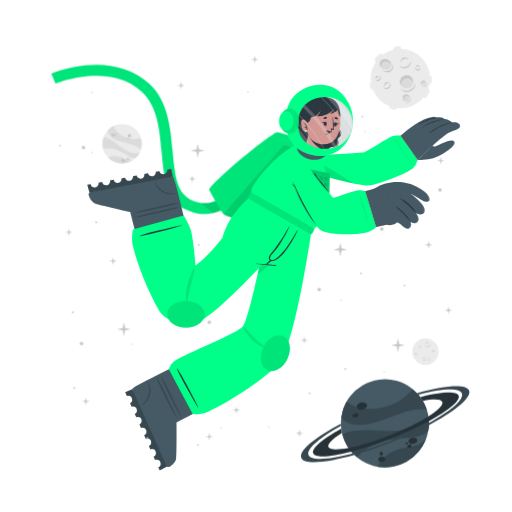
t = 0.00 s
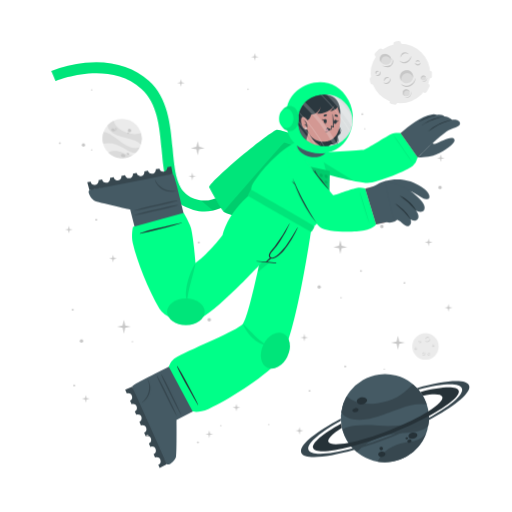
t = 0.75 s
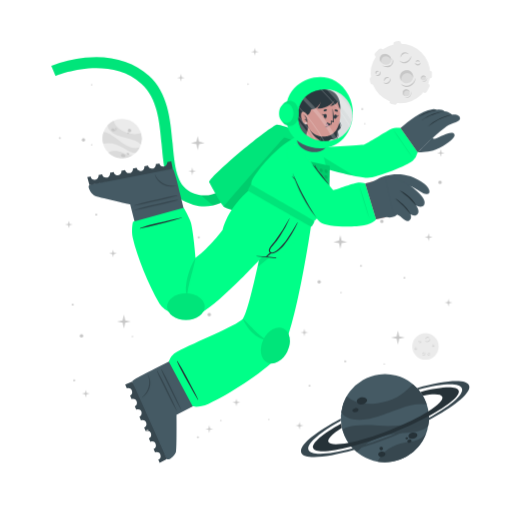
t = 2.25 s
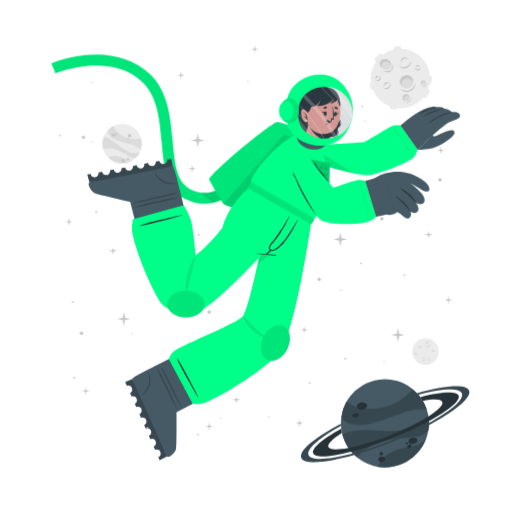
t = 3.00 s
t = 3.75 s: frame unchanged from t = 2.25 s, image omitted
t = 5.25 s: frame unchanged from t = 0.75 s, image omitted

The animated SVG that drew these frames (rendered in a browser with its animation timeline set to each time). Animation: 1 CSS @keyframes rule; one cycle of 6.00 s, repeats indefinitely.

<svg class="animated" id="freepik_stories-astronaut" xmlns="http://www.w3.org/2000/svg" viewBox="0 0 500 500" version="1.1" xmlns:xlink="http://www.w3.org/1999/xlink" xmlns:svgjs="http://svgjs.com/svgjs"><style>svg#freepik_stories-astronaut:not(.animated) .animable {opacity: 0;}svg#freepik_stories-astronaut.animated #freepik--background-complete--inject-135 {animation: 3s Infinite  linear floating;animation-delay: 0s;}svg#freepik_stories-astronaut.animated #freepik--Moon--inject-135 {animation: 3s Infinite  linear floating;animation-delay: 0s;}svg#freepik_stories-astronaut.animated #freepik--Planet--inject-135 {animation: 3s Infinite  linear floating;animation-delay: 0s;}svg#freepik_stories-astronaut.animated #freepik--Character--inject-135 {animation: 6s Infinite  linear floating;animation-delay: 0s;}svg#freepik_stories-astronaut.animated #freepik--Stars--inject-135 {animation: 6s Infinite  linear floating;animation-delay: 0s;}            @keyframes floating {                0% {                    opacity: 1;                    transform: translateY(0px);                }                50% {                    transform: translateY(-10px);                }                100% {                    opacity: 1;                    transform: translateY(0px);                }            }        </style><g id="freepik--background-complete--inject-135" class="animable" style="transform-origin: 261.359px 235.839px;"><g id="ellq6cp2ln9bc"><circle cx="119.24" cy="140.32" r="19.23" style="fill: rgb(235, 235, 235); transform-origin: 119.24px 140.32px; transform: rotate(-21.46deg);" class="animable"></circle></g><path d="M137.64,145.92a22.4,22.4,0,0,0-6-3.75c-3.81-1.68-14.18-3.51-19-5.94-6.75-3.4-7.59-7.07-7.55-9a19.38,19.38,0,0,1,5.93-4.35c.48,2,2.29,8,13.5,12,5.79,2,11.33.68,13.21.22A19.13,19.13,0,0,1,137.64,145.92Z" style="fill: rgb(219, 219, 219); transform-origin: 121.778px 134.4px;" id="el3ekfc65n1cb" class="animable"></path><path d="M129.79,156.41A19.27,19.27,0,0,1,105.68,154a15.8,15.8,0,0,1,3.45-1.36c5.17-1.26,10.86,1.21,12.94,2.38A11.36,11.36,0,0,0,129.79,156.41Z" style="fill: rgb(219, 219, 219); transform-origin: 117.735px 155.928px;" id="el7nqsejx4eln" class="animable"></path><path d="M136.5,148.8l-.24.47-.22.42c-.18.32-.36.62-.55.92s-.35.54-.53.8l-.21.29-.24.32-.24.32-.31.36-.3.36-.27.3c-.2.22-.41.43-.62.64h0c-1.2.37-2.8.21-5.15-.72-3.49-1.37-7.26-4.67-14-7.09a24,24,0,0,0-12.93-.83h0a19.17,19.17,0,0,1,.5-11.63c1.23,0,5.18.52,13.61,7.48a49.9,49.9,0,0,0,8.49,5.81c7.2,3.77,11.36,2.65,13.1,1.78h.13Z" style="fill: rgb(219, 219, 219); transform-origin: 118.269px 143.957px;" id="el0gj0702rbcyh" class="animable"></path><path d="M118.22,156c.34-.78,1.54-1,2.68-.52s1.79,1.54,1.44,2.32-1.54,1-2.68.52S117.88,156.83,118.22,156Z" style="fill: rgb(199, 199, 199); transform-origin: 120.282px 156.9px;" id="elk7jqmgdoq2" class="animable"></path><path d="M123.66,154.67c.2-.44.91-.55,1.59-.26s1.08.9.89,1.34-.9.56-1.59.26S123.47,155.11,123.66,154.67Z" style="fill: rgb(199, 199, 199); transform-origin: 124.9px 155.212px;" id="el20u4kid5g2n" class="animable"></path><path d="M108.75,131.05c.29-.67,1.33-.86,2.33-.42s1.57,1.33,1.28,2-1.34.86-2.34.42S108.45,131.72,108.75,131.05Z" style="fill: rgb(199, 199, 199); transform-origin: 110.553px 131.84px;" id="elvvonvqgscjg" class="animable"></path><path d="M112.29,130.39a.84.84,0,0,1,1.13-.28.85.85,0,0,1,.57,1,1,1,0,0,1-1.7-.74Z" style="fill: rgb(199, 199, 199); transform-origin: 113.151px 130.697px;" id="el9ddda4xn2t" class="animable"></path><path d="M112.86,132.17a.53.53,0,0,1,.71-.15c.3.13.47.41.37.62s-.41.28-.71.15S112.77,132.39,112.86,132.17Z" style="fill: rgb(199, 199, 199); transform-origin: 113.402px 132.399px;" id="elx2x49da3wfo" class="animable"></path><path d="M124.86,132.22a1.64,1.64,0,1,1,1,1.71A1.42,1.42,0,0,1,124.86,132.22Z" style="fill: rgb(199, 199, 199); transform-origin: 126.473px 132.415px;" id="eld9zsowcvuai" class="animable"></path><path d="M124.4,134.84a.76.76,0,1,1,.42.92A.73.73,0,0,1,124.4,134.84Z" style="fill: rgb(199, 199, 199); transform-origin: 125.123px 135.064px;" id="elqg4z3z6akb" class="animable"></path><circle cx="415.48" cy="343.36" r="12.93" style="fill: rgb(235, 235, 235); transform-origin: 415.48px 343.36px;" id="elnhj6guiont" class="animable"></circle><path d="M420.19,335.69a2.92,2.92,0,0,1-.48,1.75,3.45,3.45,0,0,1-1.41,1.24,2.56,2.56,0,0,1-1.9.17,2.7,2.7,0,0,1-1.44-1.12,3.71,3.71,0,0,0,1.55.69,2.33,2.33,0,0,0,.79,0,2.68,2.68,0,0,0,.76-.24l.36-.2c.11-.08.23-.15.33-.23a3.24,3.24,0,0,0,.6-.57A4.54,4.54,0,0,0,420.19,335.69Z" style="fill: rgb(199, 199, 199); transform-origin: 417.577px 337.324px;" id="el5d9q5mmjn26" class="animable"></path><path d="M415.54,336.43a1.84,1.84,0,0,1,.27-1.24,2.23,2.23,0,0,1,1-.88,1.76,1.76,0,0,1,1.35-.1,1.7,1.7,0,0,1,1,.83,2.8,2.8,0,0,0-1.08-.4,1.69,1.69,0,0,0-1,.18A3.06,3.06,0,0,0,415.54,336.43Z" style="fill: rgb(199, 199, 199); transform-origin: 417.341px 335.275px;" id="elbj4hd1pqslw" class="animable"></path><path d="M415.48,349.44a1.79,1.79,0,0,1,0,1.23,2.13,2.13,0,0,1-.75,1.05,1.71,1.71,0,0,1-2.35-.25,3.35,3.35,0,0,0,1.1.15,1.62,1.62,0,0,0,.91-.35,2.67,2.67,0,0,0,.69-.77A3.41,3.41,0,0,0,415.48,349.44Z" style="fill: rgb(199, 199, 199); transform-origin: 413.984px 350.758px;" id="elupozykzvr3e" class="animable"></path><path d="M412.8,350.91a1.14,1.14,0,0,1-.09-.87,1.49,1.49,0,0,1,.52-.76,1.2,1.2,0,0,1,.93-.23,1.1,1.1,0,0,1,.73.48,2.46,2.46,0,0,0-.75,0,1.18,1.18,0,0,0-.56.24A2.18,2.18,0,0,0,412.8,350.91Z" style="fill: rgb(199, 199, 199); transform-origin: 413.776px 349.972px;" id="el44c95fzchx2" class="animable"></path><path d="M410.82,337.8a1.15,1.15,0,0,1,.37.83,1.3,1.3,0,0,1-.37.92,1.15,1.15,0,0,1-.95.32,1.35,1.35,0,0,1-.81-.39,3.94,3.94,0,0,0,.8-.05,1.06,1.06,0,0,0,.56-.28,1.37,1.37,0,0,0,.33-.56A2.45,2.45,0,0,0,410.82,337.8Z" style="fill: rgb(199, 199, 199); transform-origin: 410.125px 338.84px;" id="elrs12z2vn3pp" class="animable"></path><path d="M409.22,339.06a.74.74,0,0,1-.33-.57.91.91,0,0,1,.26-.68.82.82,0,0,1,.71-.23.81.81,0,0,1,.55.34,4.08,4.08,0,0,0-.54.1.76.76,0,0,0-.32.19,1.13,1.13,0,0,0-.22.32A2.13,2.13,0,0,0,409.22,339.06Z" style="fill: rgb(199, 199, 199); transform-origin: 409.65px 338.315px;" id="el7oumo0ee5go" class="animable"></path><path d="M419.81,351.44a1.14,1.14,0,0,1-.72.56,1.26,1.26,0,0,1-1-.14,1.14,1.14,0,0,1-.54-.83,1.36,1.36,0,0,1,.18-.89,3.66,3.66,0,0,0,.25.77,1,1,0,0,0,.4.47,1.32,1.32,0,0,0,.63.18A2.6,2.6,0,0,0,419.81,351.44Z" style="fill: rgb(199, 199, 199); transform-origin: 418.673px 351.093px;" id="eln3a2z1xi4jr" class="animable"></path><path d="M418.2,350.19a.75.75,0,0,1,.47-.45.87.87,0,0,1,.72.08.82.82,0,0,1,.4.63.9.9,0,0,1-.19.62,4.78,4.78,0,0,0-.24-.5.63.63,0,0,0-.25-.26.91.91,0,0,0-.37-.13A1.65,1.65,0,0,0,418.2,350.19Z" style="fill: rgb(199, 199, 199); transform-origin: 418.996px 350.383px;" id="el2kwgwbs2jye" class="animable"></path><path d="M424.24,342.34a1.16,1.16,0,0,1-.28.86,1.27,1.27,0,0,1-.88.44,1.13,1.13,0,0,1-.92-.39,1.29,1.29,0,0,1-.35-.83,3.82,3.82,0,0,0,.63.5,1.09,1.09,0,0,0,.6.16,1.31,1.31,0,0,0,.62-.21A2.35,2.35,0,0,0,424.24,342.34Z" style="fill: rgb(199, 199, 199); transform-origin: 423.027px 342.991px;" id="el16fze1i2717" class="animable"></path><path d="M422.2,342.21a.75.75,0,0,1,.14-.64.93.93,0,0,1,.65-.34.8.8,0,0,1,.68.3.88.88,0,0,1,.19.62,3.83,3.83,0,0,0-.48-.28.74.74,0,0,0-.36-.08,1.13,1.13,0,0,0-.38.1A2.38,2.38,0,0,0,422.2,342.21Z" style="fill: rgb(199, 199, 199); transform-origin: 423.021px 341.719px;" id="elazxh09pa29u" class="animable"></path><path d="M407.1,345.26a1.13,1.13,0,0,1-.27.87,1.27,1.27,0,0,1-.88.44,1.16,1.16,0,0,1-.93-.39,1.4,1.4,0,0,1-.35-.83,4.33,4.33,0,0,0,.64.5,1.07,1.07,0,0,0,.6.16,1.35,1.35,0,0,0,.62-.21A2,2,0,0,0,407.1,345.26Z" style="fill: rgb(199, 199, 199); transform-origin: 405.889px 345.916px;" id="elsvuea19s60d" class="animable"></path><path d="M405.07,345.14a.75.75,0,0,1,.14-.64.89.89,0,0,1,.64-.34.79.79,0,0,1,.68.3.85.85,0,0,1,.2.62,3.83,3.83,0,0,0-.48-.28.66.66,0,0,0-.36-.08,1.13,1.13,0,0,0-.38.1A2.38,2.38,0,0,0,405.07,345.14Z" style="fill: rgb(199, 199, 199); transform-origin: 405.891px 344.649px;" id="elwdi2iydom2q" class="animable"></path></g><g id="freepik--Moon--inject-135" class="animable" style="transform-origin: 391.45px 76.1246px;"><path d="M370.11,60.15l3.44-3.43a2.52,2.52,0,0,0,0-3.56h0a2.5,2.5,0,0,0-3.56,0l-3.44,3.43a2.52,2.52,0,0,0,0,3.56h0A2.52,2.52,0,0,0,370.11,60.15Z" style="fill: rgb(235, 235, 235); transform-origin: 370.05px 56.6508px;" id="el1ijhcmeder2" class="animable"></path><path d="M417,94.19l2.18-4.34a2.5,2.5,0,0,0-1.12-3.38h0a2.51,2.51,0,0,0-3.38,1.12l-2.18,4.34a2.53,2.53,0,0,0,1.12,3.38h0A2.52,2.52,0,0,0,417,94.19Z" style="fill: rgb(235, 235, 235); transform-origin: 415.845px 90.8883px;" id="elw08696ilkwh" class="animable"></path><path d="M387,50.45l2.58-.36a2.52,2.52,0,0,0,2.14-2.85h0a2.52,2.52,0,0,0-2.85-2.14l-2.58.37a2.52,2.52,0,0,0-2.14,2.85h0A2.51,2.51,0,0,0,387,50.45Z" style="fill: rgb(235, 235, 235); transform-origin: 387.935px 47.7758px;" id="elw0jviylpxt" class="animable"></path><path d="M366.46,84.53l-.37-2.59a2.52,2.52,0,0,0-2.85-2.13h0a2.52,2.52,0,0,0-2.14,2.85l.37,2.58a2.53,2.53,0,0,0,2.85,2.14h0A2.52,2.52,0,0,0,366.46,84.53Z" style="fill: rgb(235, 235, 235); transform-origin: 363.78px 83.5943px;" id="el210kqo2kk7li" class="animable"></path><g id="elkwxuot746a"><rect x="415.49" y="75.26" width="7.64" height="5.03" rx="2.16" style="fill: rgb(235, 235, 235); transform-origin: 419.31px 77.775px; transform: rotate(90deg);" class="animable"></rect></g><path d="M382.28,106.41l2.52.68a2.52,2.52,0,0,0,3.08-1.78h0a2.52,2.52,0,0,0-1.78-3.09l-2.52-.67a2.51,2.51,0,0,0-3.08,1.78h0A2.51,2.51,0,0,0,382.28,106.41Z" style="fill: rgb(235, 235, 235); transform-origin: 384.19px 104.319px;" id="ellaqad152jp" class="animable"></path><circle cx="391" cy="76.69" r="29.05" style="fill: rgb(235, 235, 235); transform-origin: 391px 76.69px;" id="eld32u29xtdm" class="animable"></circle><path d="M401.57,59.46a6.51,6.51,0,0,1-1.08,3.94,7.8,7.8,0,0,1-3.15,2.79,5.76,5.76,0,0,1-4.27.36,6,6,0,0,1-3.25-2.49,8.71,8.71,0,0,0,3.49,1.53,5.07,5.07,0,0,0,1.78,0,5.38,5.38,0,0,0,1.69-.54,9.1,9.1,0,0,0,.81-.44c.26-.17.52-.33.76-.52a8.54,8.54,0,0,0,1.35-1.27A9.92,9.92,0,0,0,401.57,59.46Z" style="fill: rgb(199, 199, 199); transform-origin: 395.699px 63.1311px;" id="eloq0mn5nqws" class="animable"></path><path d="M391.13,61.13a4.13,4.13,0,0,1,.6-2.78,5.18,5.18,0,0,1,2.19-2,3.9,3.9,0,0,1,3-.22A3.84,3.84,0,0,1,399.12,58a6.52,6.52,0,0,0-2.41-.89,3.94,3.94,0,0,0-2.24.4A6.81,6.81,0,0,0,391.13,61.13Z" style="fill: rgb(199, 199, 199); transform-origin: 395.105px 58.5293px;" id="elmcehpahsokc" class="animable"></path><path d="M381.29,81.08a3.94,3.94,0,0,1,.07,2.77,4.82,4.82,0,0,1-1.68,2.35,3.78,3.78,0,0,1-2.86.77,3.84,3.84,0,0,1-2.43-1.34,7,7,0,0,0,2.48.35,3.69,3.69,0,0,0,2-.79,6,6,0,0,0,1.55-1.73A7.44,7.44,0,0,0,381.29,81.08Z" style="fill: rgb(199, 199, 199); transform-origin: 377.984px 84.0434px;" id="el5avz8qvpu4r" class="animable"></path><path d="M375.27,84.38a2.57,2.57,0,0,1-.19-1.95,3.19,3.19,0,0,1,1.16-1.7,2.65,2.65,0,0,1,2.08-.52A2.44,2.44,0,0,1,380,81.28a5.58,5.58,0,0,0-1.7-.08,2.69,2.69,0,0,0-1.26.54A4.94,4.94,0,0,0,375.27,84.38Z" style="fill: rgb(199, 199, 199); transform-origin: 377.485px 82.2756px;" id="elijfyny1f5hb" class="animable"></path><path d="M370.87,74.62a2.57,2.57,0,0,1,.83,1.86,2.85,2.85,0,0,1-.82,2,2.52,2.52,0,0,1-2.13.73,3.06,3.06,0,0,1-1.83-.87,10,10,0,0,0,1.81-.12,2.33,2.33,0,0,0,1.25-.63,2.88,2.88,0,0,0,.73-1.26A5.13,5.13,0,0,0,370.87,74.62Z" style="fill: rgb(199, 199, 199); transform-origin: 369.31px 76.9261px;" id="elkm2b4yco16r" class="animable"></path><path d="M367.27,77.44a1.68,1.68,0,0,1-.72-1.29,2,2,0,0,1,.58-1.52,1.77,1.77,0,0,1,1.58-.51,1.88,1.88,0,0,1,1.25.75,10.76,10.76,0,0,0-1.23.24,1.6,1.6,0,0,0-.7.41,2.28,2.28,0,0,0-.49.73A4.57,4.57,0,0,0,367.27,77.44Z" style="fill: rgb(199, 199, 199); transform-origin: 368.253px 75.7663px;" id="elwpxnm6iaor" class="animable"></path><path d="M410.67,66a2.6,2.6,0,0,1-.62,1.94,2.84,2.84,0,0,1-2,1,2.57,2.57,0,0,1-2.07-.87,3,3,0,0,1-.78-1.87,9,9,0,0,0,1.43,1.11,2.23,2.23,0,0,0,1.34.36,3,3,0,0,0,1.39-.45A5.56,5.56,0,0,0,410.67,66Z" style="fill: rgb(199, 199, 199); transform-origin: 407.941px 67.4719px;" id="eljyqqeeeyvqb" class="animable"></path><path d="M406.11,65.73a1.66,1.66,0,0,1,.31-1.44,2,2,0,0,1,1.44-.76,1.82,1.82,0,0,1,1.53.68,1.88,1.88,0,0,1,.43,1.39,9.72,9.72,0,0,0-1.08-.63,1.49,1.49,0,0,0-.8-.17,2.38,2.38,0,0,0-.85.22A4.64,4.64,0,0,0,406.11,65.73Z" style="fill: rgb(199, 199, 199); transform-origin: 407.944px 64.6284px;" id="el9zsljqtpc6t" class="animable"></path><g id="el9fp1umqdush"><ellipse cx="397.01" cy="79.87" rx="6.44" ry="6.4" style="fill: rgb(219, 219, 219); transform-origin: 397.01px 79.87px; transform: rotate(-65.97deg);" class="animable"></ellipse></g><path d="M400,76.84a5.81,5.81,0,0,1,3.31,4.1,6.41,6.41,0,1,0-11.2,3.11,5.78,5.78,0,0,1,.2-4.24A5.84,5.84,0,0,1,400,76.84Z" style="fill: rgb(199, 199, 199); transform-origin: 396.987px 78.7649px;" id="el8k2eydfne2s" class="animable"></path><path d="M405.88,81a8.26,8.26,0,0,1-1.41,4.8,9.87,9.87,0,0,1-3.87,3.38,7.16,7.16,0,0,1-5.18.47,7.62,7.62,0,0,1-4-3,10.25,10.25,0,0,0,4.28,2,10.54,10.54,0,0,0,1.13.11,5.87,5.87,0,0,0,1.11-.09A7.1,7.1,0,0,0,400,88c.34-.17.69-.36,1-.55s.65-.42.94-.67a10.52,10.52,0,0,0,1.67-1.6A11.59,11.59,0,0,0,405.88,81Z" style="fill: rgb(199, 199, 199); transform-origin: 398.651px 85.4656px;" id="el8co5cp2iyln" class="animable"></path><path d="M412.91,83.39a2.4,2.4,0,1,0-1.78-2.87A2.39,2.39,0,0,0,412.91,83.39Z" style="fill: rgb(219, 219, 219); transform-origin: 413.468px 81.0561px;" id="eliwrtemdtzhc" class="animable"></path><path d="M414.34,79.73A2.18,2.18,0,0,1,415.85,81,2.43,2.43,0,0,0,414,78.71a2.4,2.4,0,0,0-2.87,1.81,2.37,2.37,0,0,0,.84,2.41,2.12,2.12,0,0,1-.23-1.57A2.17,2.17,0,0,1,414.34,79.73Z" style="fill: rgb(199, 199, 199); transform-origin: 413.458px 80.7904px;" id="elfws0t0kqr1l" class="animable"></path><path d="M416.78,80.82a2.9,2.9,0,0,1-.12,1.88,3.54,3.54,0,0,1-1.18,1.55,2.64,2.64,0,0,1-1.91.54,2.74,2.74,0,0,1-1.69-.86,4.09,4.09,0,0,0,1.71.37,2.65,2.65,0,0,0,1.51-.55A4.36,4.36,0,0,0,416.78,80.82Z" style="fill: rgb(199, 199, 199); transform-origin: 414.381px 82.813px;" id="el6r4ixtmdddd" class="animable"></path><path d="M396.44,98.94a3.41,3.41,0,1,0-3.21-3.59A3.41,3.41,0,0,0,396.44,98.94Z" style="fill: rgb(219, 219, 219); transform-origin: 396.635px 95.5356px;" id="elsu3mqbf58q" class="animable"></path><path d="M397.54,93.46a3.07,3.07,0,0,1,2.41,1.4A3.4,3.4,0,1,0,395,98.53a3.1,3.1,0,0,1,2.54-5.07Z" style="fill: rgb(199, 199, 199); transform-origin: 396.584px 95.335px;" id="el3iijpkudbh5" class="animable"></path><path d="M401.22,94.38a4.48,4.48,0,0,1,.19,2.64,5.13,5.13,0,0,1-1.27,2.4,3.72,3.72,0,0,1-2.46,1.21,4.06,4.06,0,0,1-2.56-.69,5.23,5.23,0,0,0,2.5.2A3.76,3.76,0,0,0,399.68,99a5.84,5.84,0,0,0,1.26-2.1A6.18,6.18,0,0,0,401.22,94.38Z" style="fill: rgb(199, 199, 199); transform-origin: 398.323px 97.5099px;" id="elrlvhsecazz" class="animable"></path><path d="M381.24,66c-1.53,2.35-4.93,2.85-7.58,1.11s-3.57-5.05-2-7.4,4.93-2.84,7.59-1.11S382.78,63.69,381.24,66Z" style="fill: rgb(219, 219, 219); transform-origin: 376.446px 62.8572px;" id="eli7cqf7is9i" class="animable"></path><path d="M372.8,62a4.43,4.43,0,0,0-.25,4.28,5.25,5.25,0,0,1-.92-6.49c1.53-2.35,4.93-2.85,7.59-1.11A5.83,5.83,0,0,1,382,63.9a5.53,5.53,0,0,0-2.29-3C377.28,59.37,374.19,59.82,372.8,62Z" style="fill: rgb(199, 199, 199); transform-origin: 376.453px 61.9611px;" id="el219ech9fzon" class="animable"></path><path d="M383.12,62.16a5.49,5.49,0,0,1,.75,4.14,5.12,5.12,0,0,1-.95,2,6.39,6.39,0,0,1-1.66,1.53,6.23,6.23,0,0,1-2.15.73,7.29,7.29,0,0,1-2.19-.06,9.09,9.09,0,0,1-3.84-1.67,17.88,17.88,0,0,0,3.95.68,6.51,6.51,0,0,0,3.58-.77A5.47,5.47,0,0,0,382,67.59a5,5,0,0,0,.94-1.57A7.25,7.25,0,0,0,383.12,62.16Z" style="fill: rgb(199, 199, 199); transform-origin: 378.538px 66.3877px;" id="elguh4hw8kxsw" class="animable"></path></g><g id="freepik--Planet--inject-135" class="animable" style="transform-origin: 376.139px 413.34px;"><g id="elys6jnt6lzpd"><circle cx="375.87" cy="413.34" r="43.02" style="fill: rgb(69, 90, 100); transform-origin: 375.87px 413.34px; transform: rotate(-74.9951deg);" class="animable"></circle></g><path d="M416.74,399.89a50.6,50.6,0,0,0-15.8.88c-9.14,1.83-30.47,11.81-42.37,13.55-16.73,2.46-23-3.17-25.36-6.69a43,43,0,0,1,5.28-15.58c3.38,2.95,14.49,11.72,40.09,4.53,13.2-3.72,21.59-13.34,24.44-16.6A42.76,42.76,0,0,1,416.74,399.89Z" style="fill: rgb(55, 71, 79); transform-origin: 374.975px 397.452px;" id="ellts8830zbi" class="animable"></path><path d="M415.87,429.18a43.05,43.05,0,0,1-47.24,26.58,34.45,34.45,0,0,1,4.55-6.94c7.84-9,21.44-11.76,26.75-12.3A25.27,25.27,0,0,0,415.87,429.18Z" style="fill: rgb(55, 71, 79); transform-origin: 392.25px 442.775px;" id="els01z1b0max7" class="animable"></path><path d="M418.36,406.64c.07.39.12.77.17,1.16s.09.71.13,1.06c.08.8.15,1.6.18,2.39s.06,1.44.06,2.14c0,.27,0,.53,0,.8s0,.6,0,.89,0,.6,0,.9-.05.7-.08,1.06-.06.7-.1,1-.08.6-.11.9c-.09.66-.19,1.3-.31,1.95h0c-1.72,2.21-4.86,4-10.34,5.31-8.16,2-19.29.8-34.76,5.06a53.84,53.84,0,0,0-24.73,15.11h0a42.85,42.85,0,0,1-14.05-21.9c2.19-1.67,10.15-5.73,34.51-3.84a112.29,112.29,0,0,0,23-.3c18-2.36,24.21-9.77,26.27-13.61h0A1.82,1.82,0,0,1,418.36,406.64Z" style="fill: rgb(55, 71, 79); transform-origin: 376.66px 426.505px;" id="eldp5tpskmt4w" class="animable"></path><path d="M358.4,395.52c.37,1.88-1.55,3.83-4.28,4.35s-5.23-.56-5.6-2.44,1.56-3.82,4.28-4.35S358,393.65,358.4,395.52Z" style="fill: rgb(38, 50, 56); transform-origin: 353.46px 396.474px;" id="elczwgqo09nnm" class="animable"></path><path d="M350.11,404.94c.2,1.06-1,2.17-2.6,2.49s-3.13-.28-3.33-1.34.95-2.17,2.59-2.49S349.9,403.89,350.11,404.94Z" style="fill: rgb(38, 50, 56); transform-origin: 347.145px 405.515px;" id="elgqwqy4p02ew" class="animable"></path><path d="M407.54,429.57c.31,1.6-1.38,3.27-3.76,3.74s-4.58-.47-4.89-2.07,1.37-3.28,3.76-3.74S407.23,428,407.54,429.57Z" style="fill: rgb(38, 50, 56); transform-origin: 403.215px 430.408px;" id="elfw5kt0cpqw8" class="animable"></path><path d="M401.85,435.28c.17.85-.61,1.72-1.74,1.94a1.87,1.87,0,0,1-2.33-1.15c-.17-.85.61-1.72,1.74-1.94A1.87,1.87,0,0,1,401.85,435.28Z" style="fill: rgb(38, 50, 56); transform-origin: 399.815px 435.675px;" id="el1wsmyw9gvbp" class="animable"></path><path d="M398.54,432.72c.1.51-.4,1-1.12,1.18s-1.38-.17-1.48-.68.4-1,1.12-1.18S398.44,432.21,398.54,432.72Z" style="fill: rgb(38, 50, 56); transform-origin: 397.24px 432.97px;" id="el2xr2v1xnf3w" class="animable"></path><path d="M376.35,447.84c.28,1.44-1,2.9-3,3.27s-3.68-.5-4-1.93,1-2.89,2.95-3.26S376.08,446.41,376.35,447.84Z" style="fill: rgb(38, 50, 56); transform-origin: 372.845px 448.515px;" id="el14z6iejgevn" class="animable"></path><path d="M373.89,442.43a1.71,1.71,0,1,1-1.95-1.16A1.6,1.6,0,0,1,373.89,442.43Z" style="fill: rgb(38, 50, 56); transform-origin: 372.261px 442.94px;" id="elyn9kjp7i8ud" class="animable"></path><path d="M418.84,411.25a346.49,346.49,0,0,1-36.64,16.83,342.87,342.87,0,0,1-39.21,13c-20.61,5.36-35.3,6.29-37.19,1.5s9.19-14.09,27.36-24.08c.12,1,.28,2,.47,3l.24,1.14c-9.22,5.86-14.34,10.93-13.19,13.85s8.58,3.14,19.59,1c10.78-2.08,25-6.36,40.23-12.37s28.57-12.64,37.86-18.51c9.46-5.95,14.73-11.13,13.56-14.09s-8.33-3.11-19-1.11a39.26,39.26,0,0,0-2.42-3.66c20.51-5.31,35.53-6.12,37.42-1.34S438.08,400.88,418.84,411.25Z" style="fill: rgb(38, 50, 56); transform-origin: 376.855px 414.472px;" id="elwxxvqmecxa" class="animable"></path><path d="M418.86,415.07a383.2,383.2,0,0,1-35.81,16.44h0A380.06,380.06,0,0,1,346,444.31c-28.14,8-49.06,9.59-51.78,2.82s13.19-19.8,38.63-33.31c0,.66,0,1.33.08,2-21.11,11.64-34,22.68-31.68,28.49s19.63,4.87,43.31-1.47A359.42,359.42,0,0,0,418.89,413c21.4-11.74,34.49-22.91,32.14-28.76s-19.17-4.89-42.38,1.23c-.43-.51-.88-1-1.34-1.5,27.63-7.77,48.08-9.23,50.76-2.54S444.64,401.45,418.86,415.07Z" style="fill: rgb(55, 71, 79); transform-origin: 376.139px 414.278px;" id="elzkvv2y984w" class="animable"></path></g><g id="freepik--Character--inject-135" class="animable" style="transform-origin: 249.682px 261.365px;"><path d="M194.2,208.66a44.5,44.5,0,0,1-12.75-4c-19.36-9.4-21.44-32.18-23.64-56.3-2-22.22-4.13-45.19-19.67-59.06-32.35-28.84-83.35-7.81-83.86-7.59l-4.19-9.88a124.34,124.34,0,0,1,33.06-8c25-2.52,46.52,3.5,62.12,17.42,18.71,16.68,21.11,42.93,23.22,66.09,2,21.93,3.73,40.87,17.64,47.62,29.16,14.15,48.44-21.19,49.24-22.7l9.48,5a77.22,77.22,0,0,1-16.57,20.32C217.57,206.71,206,210.43,194.2,208.66Z" style="fill: rgb(0, 255, 136); transform-origin: 147.47px 136.179px;" id="ela8nhy0i2dr" class="animable"></path><g id="el7vowzp6tu96"><path d="M194.2,208.66a44.5,44.5,0,0,1-12.75-4c-19.36-9.4-21.44-32.18-23.64-56.3-2-22.22-4.13-45.19-19.67-59.06-32.35-28.84-83.35-7.81-83.86-7.59l-4.19-9.88a124.34,124.34,0,0,1,33.06-8c25-2.52,46.52,3.5,62.12,17.42,18.71,16.68,21.11,42.93,23.22,66.09,2,21.93,3.73,40.87,17.64,47.62,29.16,14.15,48.44-21.19,49.24-22.7l9.48,5a77.22,77.22,0,0,1-16.57,20.32C217.57,206.71,206,210.43,194.2,208.66Z" style="opacity: 0.1; transform-origin: 147.47px 136.179px;" class="animable"></path></g><g id="el3y3wepsg1ht"><path d="M244.85,177.29a77.09,77.09,0,0,1-16.57,20.31c-6.44,5.48-13.2,9-20.13,10.56L196.08,198c23.52,3.15,38.58-24.45,39.3-25.77Z" style="opacity: 0.1; transform-origin: 220.465px 190.195px;" class="animable"></path></g><path d="M278.67,229.5c-.95.56-57.57-18.31-60-20.06a1.59,1.59,0,0,1-.31-.29c-2.77-2.73-13.24-22-14-23.51-1.84-3.85,55.21-51.93,65.82-56.39,2.66-1.12,37.51,11.34,42.73,16.4,2.24,2.17,6.45,10.95,6.22,12.15h0C318.76,159.52,279.63,228.94,278.67,229.5Z" style="fill: rgb(0, 255, 136); transform-origin: 261.728px 179.346px;" id="elyb2538wvpvh" class="animable"></path><g id="elr1s51hxj13"><path d="M278.67,229.5c-.95.56-57.57-18.31-60-20.06a1.59,1.59,0,0,1-.31-.29c-2.77-2.73-13.24-22-14-23.51-1.84-3.85,55.21-51.93,65.82-56.39,2.66-1.12,37.51,11.34,42.73,16.4,2.24,2.17,6.45,10.95,6.22,12.15h0C318.76,159.52,279.63,228.94,278.67,229.5Z" style="opacity: 0.1; transform-origin: 261.728px 179.346px;" class="animable"></path></g><g id="el6jogiskuqcy"><path d="M278.67,229.5c-.95.56-57.57-18.31-60-20.06a1.59,1.59,0,0,1-.31-.29c10.24-11.85,58.36-67.42,59.22-67.56s33.84,12.65,41.56,16.22C318.76,159.52,279.63,228.94,278.67,229.5Z" style="opacity: 0.1; transform-origin: 268.75px 185.551px;" class="animable"></path></g><path d="M196.48,344.63l-45.12,22.73c-8.64,4.29-16.14,8.22-19.83,10.61a.09.09,0,0,0-.06,0c-1.4.9-2.24,1.57-2.36,2l0,.08c-.46,3.44,31.87,73.53,33.82,75.59s8-3.33,8.91-7.05.53-36.1.53-36.1l44.85-23.13Z" style="fill: rgb(69, 90, 100); transform-origin: 173.163px 400.363px;" id="elmsrx0e6j14j" class="animable"></path><path d="M122.25,383l1.61,3.65a3.8,3.8,0,0,1,1.31-.23,3.9,3.9,0,0,1,1.83,7.34l1.45,3.32a3.82,3.82,0,0,1,1.36-.25,3.89,3.89,0,0,1,1.78,7.35l1.46,3.33a3.55,3.55,0,0,1,1.39-.27,3.89,3.89,0,0,1,3.89,3.89,3.85,3.85,0,0,1-2.15,3.48l1.46,3.31a4.06,4.06,0,0,1,1.45-.27,3.89,3.89,0,0,1,1.69,7.4l1.46,3.31a3.84,3.84,0,0,1,1.48-.3,3.89,3.89,0,0,1,1.65,7.42l1.46,3.31a3.58,3.58,0,0,1,1.52-.32,3.9,3.9,0,0,1,1.62,7.44l1.46,3.32a3.64,3.64,0,0,1,1.57-.35,3.9,3.9,0,0,1,1.57,7.46l1.37,3.12,7-3.79L129.11,380Z" style="fill: rgb(55, 71, 79); transform-origin: 142.595px 419.73px;" id="elr1sagxusbes" class="animable"></path><path d="M144.47,373.18a16.37,16.37,0,0,1,1.62,13.09c-1.18,3.56-3.52,7.36-7.28,9.3-.11.06-.22-.14-.12-.21,6.4-4.92,9-14.69,5.56-22.06A.13.13,0,0,1,144.47,373.18Z" style="fill: rgb(55, 71, 79); transform-origin: 142.716px 384.361px;" id="elagguxbtfl0k" class="animable"></path><path d="M153.72,369.74c2.88,4.77,5.37,9.78,7.8,14.79s4.78,9.94,7.13,14.93c1.34,2.86,2.68,5.73,3.86,8.66a.16.16,0,0,1-.29.14c-2.81-4.81-5.27-9.84-7.79-14.8s-5-9.85-7.34-14.83c-1.37-2.86-2.65-5.74-3.8-8.69A.24.24,0,0,1,153.72,369.74Z" style="fill: rgb(55, 71, 79); transform-origin: 162.903px 388.992px;" id="ellsgwp0idr0s" class="animable"></path><path d="M157.88,368.33c2.89,4.77,5.37,9.78,7.8,14.8s4.78,9.94,7.13,14.93c1.34,2.86,2.68,5.73,3.86,8.65a.16.16,0,0,1-.29.14c-2.81-4.81-5.27-9.84-7.79-14.8s-5-9.85-7.34-14.83c-1.36-2.86-2.65-5.74-3.8-8.69A.24.24,0,0,1,157.88,368.33Z" style="fill: rgb(55, 71, 79); transform-origin: 167.063px 387.582px;" id="elf1zw19tizxp" class="animable"></path><path d="M164.81,360.58l23.33,43.76s7,1.51,15.68-2.51c19.21-8.87,51.37-29.51,67.45-45.36C287.89,340.08,304.2,225.2,304.2,225.2L265,202.58s-20.36,108.33-27.84,116.15c-6.75,7.06-45.89,22.51-64.34,32.17A16.53,16.53,0,0,0,164.81,360.58Z" style="fill: rgb(0, 255, 136); transform-origin: 234.505px 303.599px;" id="elbivg2ey2r0e" class="animable"></path><path d="M173.21,360.06c3.07,4.66,5.75,9.56,8.38,14.48s5.16,9.74,7.7,14.64c1.46,2.8,2.91,5.62,4.21,8.49a.17.17,0,0,1-.29.16c-3-4.7-5.65-9.63-8.37-14.49s-5.35-9.65-7.92-14.53c-1.47-2.8-2.87-5.63-4.13-8.53A.24.24,0,0,1,173.21,360.06Z" style="fill: rgb(38, 50, 56); transform-origin: 183.142px 378.925px;" id="elvmvub5yipw" class="animable"></path><g id="elibs72axchxg"><path d="M251.64,268.16l52.56-43L265,202.58S258.6,236.8,251.64,268.16Z" style="opacity: 0.1; transform-origin: 277.92px 235.37px;" class="animable"></path></g><g id="eloxb3dwg4vpf"><path d="M260.8,339.2a9.27,9.27,0,0,1-4.14-.38,19.56,19.56,0,0,1-3.85-1.64,31.21,31.21,0,0,1-6.57-5c-1-1-1.88-2-2.77-3s-1.7-2.13-2.45-3.26-1.46-2.29-2.11-3.47-1.23-2.43-1.72-3.71a39.39,39.39,0,0,1,3,2.76c.94.95,1.92,1.86,2.81,2.82s1.86,1.86,2.75,2.82l1.39,1.38c.46.46.89.95,1.37,1.38,1.85,1.82,3.74,3.56,5.72,5.19A23.49,23.49,0,0,0,260.8,339.2Z" style="opacity: 0.1; transform-origin: 248.995px 329.012px;" class="animable"></path></g><g id="elpmr3in5y2y"><ellipse cx="268.93" cy="344.82" rx="18.38" ry="13.04" style="fill: rgb(0, 255, 136); transform-origin: 268.93px 344.82px; transform: rotate(-64.61deg);" class="animable"></ellipse></g><g id="elnui78lax2ia"><ellipse cx="268.93" cy="344.82" rx="18.38" ry="13.04" style="opacity: 0.1; transform-origin: 268.93px 344.82px; transform: rotate(-64.61deg);" class="animable"></ellipse></g><path d="M187.77,245.91l-11.92-49.09c-2.23-9.39-4.35-17.59-5.84-21.72,0,0,0,0,0-.07a6.82,6.82,0,0,0-1.38-2.74s0,0-.07,0c-3.24-1.23-78.83,14.38-81.28,15.82s1.43,8.53,4.85,10.27,35,8.69,35,8.69L139.51,256Z" style="fill: rgb(69, 90, 100); transform-origin: 137.14px 214.111px;" id="eltlezb5bvuu8" class="animable"></path><path d="M167.23,164.93l-3.92.74a3.75,3.75,0,0,1-.06,1.33,3.9,3.9,0,0,1-7.57.11l-3.56.67a3.79,3.79,0,0,1-.07,1.38,3.89,3.89,0,0,1-7.56.07l-3.57.66a3.79,3.79,0,0,1,0,1.42,3.9,3.9,0,0,1-4.68,2.91,3.83,3.83,0,0,1-2.89-2.88l-3.56.67a4.08,4.08,0,0,1-.07,1.47,3.89,3.89,0,0,1-7.58,0l-3.56.67a3.89,3.89,0,0,1-4.72,4.42,3.91,3.91,0,0,1-2.93-3l-3.55.68a3.69,3.69,0,0,1,0,1.55,3.9,3.9,0,0,1-7.62-.11l-3.56.67a3.65,3.65,0,0,1,0,1.61,3.89,3.89,0,0,1-7.62-.16l-3.35.63,2.11,7.63,81.36-15.77Z" style="fill: rgb(55, 71, 79); transform-origin: 126.965px 176.5px;" id="el9w0ifzubhh6" class="animable"></path><path d="M171.74,188.79a16.37,16.37,0,0,1-13.12-1.39c-3.2-2-6.37-5.09-7.41-9.2,0-.11.19-.18.24-.06,3.34,7.34,12.27,12.06,20.22,10.41A.13.13,0,0,1,171.74,188.79Z" style="fill: rgb(55, 71, 79); transform-origin: 161.505px 183.822px;" id="elq2sn3l2mc3" class="animable"></path><path d="M173,198.58c-5.3,1.73-10.74,3-16.18,4.24s-10.76,2.41-16.16,3.56c-3.08.66-6.18,1.32-9.3,1.81a.16.16,0,0,1-.07-.32c5.32-1.65,10.77-2.9,16.18-4.24s10.72-2.61,16.11-3.79c3.09-.68,6.18-1.28,9.32-1.72A.24.24,0,0,1,173,198.58Z" style="fill: rgb(55, 71, 79); transform-origin: 152.153px 203.157px;" id="el93146hns36" class="animable"></path><path d="M173.43,203c-5.31,1.73-10.75,3-16.18,4.24s-10.77,2.41-16.16,3.56c-3.09.66-6.19,1.32-9.31,1.81a.16.16,0,0,1-.06-.32c5.32-1.65,10.77-2.9,16.17-4.23s10.73-2.61,16.11-3.8c3.1-.67,6.19-1.27,9.33-1.72A.24.24,0,0,1,173.43,203Z" style="fill: rgb(55, 71, 79); transform-origin: 152.581px 207.576px;" id="elr2xaiq3ucae" class="animable"></path><path d="M304.26,225.23s-10.86,11.9-20.08,21.25c-6.73,6.84-12.95,12.66-14.6,12.69-1.87,0-10.38-.9-13.2-1.27,0,0-41.94,46.14-63.47,57.3-7.37,3.82-30.52-.1-37.22-11.42-10.87-18.37-21.9-46.13-25.93-63.59-1.8-7.79.05-16.21.05-16.21l49.59-13.7s5.36,8.93,7,14.54c2.42,8.47,4.59,34.41,4.59,34.41,13.41-9.58,26.47-27.28,26.47-27.28s3.86-20.56,28-40.75Z" style="fill: rgb(0, 255, 136); transform-origin: 216.616px 253.91px;" id="els85e6wntdp" class="animable"></path><path d="M269.53,258.92a109.54,109.54,0,0,0-19-1.46.2.2,0,0,0,0,.39c6.29.67,12.63,1.5,18.94,1.83A.38.38,0,0,0,269.53,258.92Z" style="fill: rgb(38, 50, 56); transform-origin: 260.127px 258.568px;" id="elxlhfbfetctr" class="animable"></path><path d="M290.7,225.07c.08-.19-.21-.4-.31-.21A193.26,193.26,0,0,1,280,241.31c-1.7,2.48-11.92,15.71-15.85,12.12-.66-.61-.62-1.57-.1-2.78.63-1.45,2.09-2.84,3.09-4.08,2.2-2.74,4.31-5.54,6.28-8.44A94.74,94.74,0,0,0,282.85,221a.17.17,0,0,0-.3-.15,178.74,178.74,0,0,1-14.62,22.77c-2.68,3.43-7.75,8-4.15,10.8s11.57-5.17,13.52-7.48A99.25,99.25,0,0,0,290.7,225.07Z" style="fill: rgb(38, 50, 56); transform-origin: 276.623px 237.894px;" id="elqvw8pxk2itl" class="animable"></path><path d="M264.07,253.88a28.1,28.1,0,0,0-2.7,2.42,7.85,7.85,0,0,0-1.8,2.22c-.07.17.13.3.28.24a9.87,9.87,0,0,0,2.39-1.8c.87-.73,1.75-1.44,2.59-2.2A.58.58,0,0,0,264.07,253.88Z" style="fill: rgb(38, 50, 56); transform-origin: 262.293px 256.258px;" id="elrgochnzs2r" class="animable"></path><path d="M136.76,230.07c5.18-1.79,10.51-3.14,15.84-4.44s10.54-2.54,15.83-3.76c3-.7,6.06-1.4,9.12-1.93a.17.17,0,0,1,.08.32c-5.21,1.72-10.55,3-15.84,4.44s-10.5,2.74-15.79,4c-3,.72-6.06,1.36-9.14,1.84A.24.24,0,0,1,136.76,230.07Z" style="fill: rgb(38, 50, 56); transform-origin: 157.145px 225.243px;" id="elj365gc8e6un" class="animable"></path><g id="elysd85t1sx6"><path d="M183.14,297.2a10.49,10.49,0,0,1-1.5-4.83c-.1-.84-.1-1.68-.15-2.53s0-1.68.08-2.52a52.55,52.55,0,0,1,1.68-9.85,71.11,71.11,0,0,1,3.2-9.39,59.85,59.85,0,0,1,4.5-8.85c-.51,3.3-1.32,6.48-2.11,9.64s-1.64,6.29-2.48,9.41-1.64,6.24-2.31,9.38c-.31,1.56-.64,3.14-.83,4.72A14.43,14.43,0,0,0,183.14,297.2Z" style="opacity: 0.1; transform-origin: 186.21px 278.215px;" class="animable"></path></g><ellipse cx="181.55" cy="306.94" rx="18.38" ry="13.04" style="fill: rgb(0, 255, 136); transform-origin: 181.55px 306.94px;" id="el4ddbbhtdkhe" class="animable"></ellipse><g id="elp2az713vwd"><ellipse cx="181.55" cy="306.94" rx="18.38" ry="13.04" style="opacity: 0.1; transform-origin: 181.55px 306.94px;" class="animable"></ellipse></g><path d="M302.93,165.7c29.4,11.7,52.93,16.43,62.23,13.72,8.14-2.38,31.36-12.37,42.66-23.2,3.41-3.26-12-25.52-16.72-23.75s-28.38,15.07-34.56,17.26c-3.51,1.24-41.77,2.67-50.47,2.82C291.55,152.81,289.88,160.51,302.93,165.7Z" style="fill: rgb(247, 169, 160); transform-origin: 351.195px 156.267px;" id="elx157nv01iw" class="animable"></path><path d="M423.09,141.39c-1.07,1.64-.22,2.22,3.08,1.09s15.37-8.36,17.54-3.93-15,14.39-20.65,15.84-15.24,1.83-15.24,1.83C410.78,153.61,417.35,146.59,423.09,141.39Z" style="fill: rgb(69, 90, 100); transform-origin: 425.859px 146.674px;" id="elyou8sujtjul" class="animable"></path><path d="M391.1,132.47c8.6-7,18.87-16.35,31.27-18.29a6.21,6.21,0,0,1,4,.62c5.54-1,7.66,1.36,7.66,1.36,5.44.68,7.28,3.36,7.28,3.36s6.51-1.06,7.81,2.77c1.47,4.3-8,4.95-12.95,8.48-11.39,8.09-25.31,22.79-28.37,25.45Z" style="fill: rgb(69, 90, 100); transform-origin: 420.187px 135.151px;" id="elq93elo6v5r" class="animable"></path><path d="M418.3,130.86a90.32,90.32,0,0,1,10.37-6.52,89.67,89.67,0,0,1,12.58-4.68.11.11,0,0,0-.05-.21,47.55,47.55,0,0,0-23,11.26C418,130.84,418.12,131,418.3,130.86Z" style="fill: rgb(38, 50, 56); transform-origin: 429.705px 125.182px;" id="elamhzpsu3z1d" class="animable"></path><path d="M412.41,124.7c3.43-2.07,9.49-5.67,21.67-8.41,0,0,0-.07,0-.07a42.55,42.55,0,0,0-21.76,8.32C412.11,124.68,412.18,124.84,412.41,124.7Z" style="fill: rgb(38, 50, 56); transform-origin: 423.137px 120.487px;" id="el8yo77xvy1s6" class="animable"></path><path d="M409.31,121.33c6-3.3,10.15-4.62,17.06-6.49,0,0,0-.08,0-.08-8.08,1.3-10.86,2.69-17.19,6.38C409,121.26,409.08,121.46,409.31,121.33Z" style="fill: rgb(38, 50, 56); transform-origin: 417.726px 118.066px;" id="elodn5g1mbd4s" class="animable"></path><path d="M391.1,132.47l16.72,23.75a17.14,17.14,0,0,1-4.76,8.35c-3.92,3.79-34.48,16.45-43.94,16.59S312.7,172,299.46,165.3s-6.15-12.5,3.55-13.16,50.29-3,52.62-3.57,21.58-12.72,25.66-14.84S391.1,132.47,391.1,132.47Z" style="fill: rgb(0, 255, 136); transform-origin: 350.007px 156.73px;" id="elkar4kcmmre" class="animable"></path><g id="elvxnqgo8w6"><path d="M299.46,165.3c9.59,4.85,31.61,11.06,46.62,14.08l-44.17-27.15C292.8,153.25,286.73,158.86,299.46,165.3Z" style="opacity: 0.1; transform-origin: 319.138px 165.805px;" class="animable"></path></g><g id="ely7b9qud2mu"><path d="M384.8,135.23c2.52,3.23,4.87,6.59,7.2,10s4.59,6.68,6.87,10c1.3,1.91,2.61,3.84,3.84,5.8.09.13,0,.2-.12.08-2.49-3.24-4.83-6.62-7.2-10s-4.67-6.63-7-10c-1.31-1.92-2.59-3.85-3.81-5.83C384.5,135.16,384.67,135.06,384.8,135.23Z" style="opacity: 0.1; transform-origin: 393.653px 148.156px;" class="animable"></path></g><path d="M304.2,225.2l-58.8-34a13.5,13.5,0,0,1,1.95-10c7.47-12.21,25.36-32.31,41.34-39.71,11.52-5.32,20.58-.81,24,7.68.87,2.15,9.33,30.09,8.28,40.05-1.11,10.54-6.23,23.6-10.83,30.76A16.13,16.13,0,0,1,304.2,225.2Z" style="fill: rgb(0, 255, 136); transform-origin: 283.103px 182.199px;" id="elv3f1n8ap3uh" class="animable"></path><path d="M303.73,228.78c.87.13,3.47-4.67,3.23-5.37s-61.33-35.68-61.78-35.76-3.42,5.82-2.88,6.25S302.57,228.6,303.73,228.78Z" style="fill: rgb(0, 255, 136); transform-origin: 274.605px 208.216px;" id="elvs72nwjslbj" class="animable"></path><g id="el6g82nvv31fm"><path d="M303.73,228.78c.87.13,3.47-4.67,3.23-5.37s-61.33-35.68-61.78-35.76-3.42,5.82-2.88,6.25S302.57,228.6,303.73,228.78Z" style="opacity: 0.1; transform-origin: 274.605px 208.216px;" class="animable"></path></g><polygon points="291.84 189.35 321.45 195.58 322.11 169.34 292.5 163.11 291.84 189.35" style="fill: rgb(0, 255, 136); transform-origin: 306.975px 179.345px;" id="elmynk11j8o0i" class="animable"></polygon><g id="eluydhs01sd1n"><polygon points="291.84 189.35 321.45 195.58 322.11 169.34 292.5 163.11 291.84 189.35" style="opacity: 0.2; transform-origin: 306.975px 179.345px;" class="animable"></polygon></g><g id="elwkty2x60m0d"><polygon points="291.84 189.35 295.59 190.14 296.25 163.9 292.5 163.11 291.84 189.35" style="opacity: 0.1; transform-origin: 294.045px 176.625px;" class="animable"></polygon></g><g id="el9ng6ry4uvft"><path d="M316.88,174.4a2,2,0,0,0,1.47,2,1.31,1.31,0,0,0,1.56-1.37,2,2,0,0,0-1.48-2A1.3,1.3,0,0,0,316.88,174.4Z" style="opacity: 0.1; transform-origin: 318.395px 174.715px;" class="animable"></path></g><g id="el2j2lnuwvcos"><path d="M316.74,180a2,2,0,0,0,1.47,2,1.3,1.3,0,0,0,1.56-1.37,2,2,0,0,0-1.47-2A1.3,1.3,0,0,0,316.74,180Z" style="opacity: 0.1; transform-origin: 318.255px 180.315px;" class="animable"></path></g><g id="elhg2swtbhbcg"><path d="M316.6,185.5a2,2,0,0,0,1.47,2,1.31,1.31,0,0,0,1.56-1.38,2,2,0,0,0-1.47-2A1.3,1.3,0,0,0,316.6,185.5Z" style="opacity: 0.1; transform-origin: 318.115px 185.809px;" class="animable"></path></g><g id="el7vtmxtub37x"><path d="M312.16,173.41a2,2,0,0,0,1.47,2,1.3,1.3,0,0,0,1.56-1.37,2,2,0,0,0-1.47-2A1.31,1.31,0,0,0,312.16,173.41Z" style="opacity: 0.1; transform-origin: 313.675px 173.726px;" class="animable"></path></g><g id="elcyxrcs9df8k"><path d="M312,179a2,2,0,0,0,1.47,2,1.3,1.3,0,0,0,1.56-1.37,2,2,0,0,0-1.47-2A1.3,1.3,0,0,0,312,179Z" style="opacity: 0.1; transform-origin: 313.515px 179.315px;" class="animable"></path></g><g id="eln99rtbl0uwi"><path d="M311.88,184.51a2,2,0,0,0,1.48,2,1.29,1.29,0,0,0,1.55-1.37,2,2,0,0,0-1.47-2A1.31,1.31,0,0,0,311.88,184.51Z" style="opacity: 0.1; transform-origin: 313.396px 184.826px;" class="animable"></path></g><g id="elyguu7dn29y"><path d="M307.44,172.42a2,2,0,0,0,1.48,2,1.32,1.32,0,0,0,1.56-1.38,2,2,0,0,0-1.48-2A1.32,1.32,0,0,0,307.44,172.42Z" style="opacity: 0.1; transform-origin: 308.96px 172.73px;" class="animable"></path></g><g id="elnd4hhkp1p4"><path d="M307.31,178a2,2,0,0,0,1.47,2,1.31,1.31,0,0,0,1.56-1.37,2,2,0,0,0-1.48-2A1.3,1.3,0,0,0,307.31,178Z" style="opacity: 0.1; transform-origin: 308.825px 178.315px;" class="animable"></path></g><g id="ely526oglu3x"><path d="M307.17,183.52a2,2,0,0,0,1.47,2,1.31,1.31,0,0,0,1.56-1.37,2,2,0,0,0-1.48-2A1.29,1.29,0,0,0,307.17,183.52Z" style="opacity: 0.1; transform-origin: 308.684px 183.834px;" class="animable"></path></g><path d="M317.33,95.94c1.12.33,6.21.56,8.81,5.64,2.47,4.8,1.47,18,1.69,21s3.88,4,4.23,7.43c.3,3-1.94,3.68-2.49,5.73-.42,1.59.81,4.28-1.05,6.44-1.69,2-4,1.12-5.51,1.57s-3,3.61-5.74,4.08-4.73-2.32-6.14-2.53-3.75,3.82-8.26,2.71-5.21-5.19-7-6.26-6.71-.51-8.5-3.22-1.65-5.91-2.43-7.23-2.86-1.46-3.64-4.33,2-4.18,2.72-6.45c.5-1.59-.7-3.31.71-5.62,1.94-3.18,6-1.78,8.14-5,1.69-2.54,6.18-14,13.86-15.83C312.05,92.83,317.33,95.94,317.33,95.94Z" style="fill: rgb(38, 50, 56); transform-origin: 306.625px 120.991px;" id="ellk2lyuepfyh" class="animable"></path><path d="M327.8,121.88a4.25,4.25,0,0,0,1,1.73l1.29,1.52a12.65,12.65,0,0,1,2.18,3.21,4,4,0,0,1-.12,3.54,5.79,5.79,0,0,1-1.21,1.43,7.35,7.35,0,0,0-1.41,1.55,3.46,3.46,0,0,0-.16,2.18c.11.67.25,1.31.33,2a4.75,4.75,0,0,1-.69,3.57,2.68,2.68,0,0,1-1.45,1,5,5,0,0,1-1.89.11c-.65-.06-1.3-.19-2-.28a3.3,3.3,0,0,0-2,.12,3.62,3.62,0,0,1,1.93.07c.65.15,1.29.34,1.95.45a5.29,5.29,0,0,0,2.06,0,3.27,3.27,0,0,0,1.79-1.14,5.1,5.1,0,0,0,.92-4c-.07-.68-.21-1.33-.3-2a2.76,2.76,0,0,1,.11-1.71c.56-1,1.89-1.72,2.55-3a4.43,4.43,0,0,0,0-4.11,12.78,12.78,0,0,0-2.44-3.22l-1.41-1.4A4.68,4.68,0,0,1,327.8,121.88Z" style="fill: rgb(38, 50, 56); transform-origin: 327.428px 133.031px;" id="el3s9rha60biy" class="animable"></path><path d="M299,99.71a59.86,59.86,0,0,0-4,5.88c-.66,1-1.29,2-2,2.9a8.54,8.54,0,0,1-1.16,1.23,1.13,1.13,0,0,1-.31.21,1.27,1.27,0,0,1-.35.16c-.27.09-.55.16-.83.23a33.37,33.37,0,0,0-3.46,1,6.14,6.14,0,0,0-3,2.16,3.82,3.82,0,0,0-.66,1.78,5,5,0,0,0,.26,1.83,7.77,7.77,0,0,1,.57,3.46,7.36,7.36,0,0,0-.21-3.55,4.65,4.65,0,0,1-.14-1.69,3.28,3.28,0,0,1,.66-1.49A5.91,5.91,0,0,1,287.1,112c1.09-.39,2.24-.6,3.41-.89.29-.08.59-.17.88-.27a2.56,2.56,0,0,0,.87-.51,8.42,8.42,0,0,0,1.25-1.37,30.48,30.48,0,0,0,2-3l1.74-3.11A32.41,32.41,0,0,1,299,99.71Z" style="fill: rgb(38, 50, 56); transform-origin: 291.113px 110.13px;" id="el4q2ix8dnaxi" class="animable"></path><path d="M284,130.34a6.21,6.21,0,0,1,.37,2.47c.05.85.09,1.7.18,2.56a12.71,12.71,0,0,0,.49,2.56,5.59,5.59,0,0,0,1.34,2.34,7.07,7.07,0,0,0,5,1.43c.86,0,1.7-.08,2.54-.09a5.31,5.31,0,0,1,2.46.41,4.89,4.89,0,0,0-2.44-.78c-.86-.07-1.71-.07-2.55-.12-1.65-.09-3.39-.34-4.53-1.4a5,5,0,0,1-1.18-2,15.73,15.73,0,0,1-.6-2.41c-.15-.83-.26-1.67-.38-2.51-.07-.43-.14-.85-.24-1.27A2.5,2.5,0,0,0,284,130.34Z" style="fill: rgb(38, 50, 56); transform-origin: 290.19px 136.18px;" id="elnpwvi62uyf" class="animable"></path><path d="M298.06,144.6c.08,1.28,4.58,10.28,10.25,11,1.84.23,3.53-9.8,3.53-9.8l.29-.71,4.11-10-10.83-9.91-1.58-1.34s-.95,2.8-2.09,6.3l-.16.5c-.07.19-.14.38-.19.56-.18.52-.36,1.06-.52,1.59s-.26.8-.38,1.23l-.38,1.28A70.19,70.19,0,0,0,298.06,144.6Z" style="fill: rgb(247, 169, 160); transform-origin: 307.15px 139.722px;" id="elfoecks9awv7" class="animable"></path><path d="M316.24,135.1l-3.94,9.58a23.08,23.08,0,0,1-10.88-13.54l.32-1c1.15-3.49,2.09-6.29,2.09-6.29l1.58,1.32Z" style="fill: rgb(38, 50, 56); transform-origin: 308.83px 134.265px;" id="elglhhi10ilqp" class="animable"></path><path d="M332.31,120.86c-1.17,18.88-12.61,20.31-16.68,20-3.69-.23-16.25-1.49-17-20.39S307,96.2,315.43,96.28,333.48,102,332.31,120.86Z" style="fill: rgb(247, 169, 160); transform-origin: 315.497px 118.587px;" id="ely7gugd821x" class="animable"></path><path d="M299.32,120c3,.66,4.62-5.67,4.62-5.67s6.23.87,9.52-7.8a13.9,13.9,0,0,1-3.78,7s11.15.35,17-8.21c0,0-2.49,4.43-4.45,5.86,0,0,4.78-.65,7.54-4.08,0,0,1.2,5.57,2.48,7.24,0,0,2.19-19.29-15.9-19.69,0,0-11.25-.8-16.47,7.48S299.32,120,299.32,120Z" style="fill: rgb(38, 50, 56); transform-origin: 314.869px 107.339px;" id="eljk77re8ok0d" class="animable"></path><path d="M301.51,122.15s-3.21-6.44-6.08-5.38-1.06,10,1.87,11.6a3.21,3.21,0,0,0,4.5-1.07Z" style="fill: rgb(247, 169, 160); transform-origin: 297.892px 122.766px;" id="elqevzoz23yjs" class="animable"></path><path d="M296,119.31a0,0,0,0,0,0,.08c2,1.21,2.9,3.4,3.39,5.62a1.77,1.77,0,0,0-2.54-.87.07.07,0,0,0,0,.13,2,2,0,0,1,2,1,9.61,9.61,0,0,1,.76,1.88c.08.21.44.16.4-.07V127C300.53,124.25,299,120,296,119.31Z" style="fill: rgb(38, 50, 56); transform-origin: 298.055px 123.297px;" id="elj6ys5dawb9g" class="animable"></path><path d="M299.58,127.84a.94.94,0,0,1-1.06.79.93.93,0,0,1-.79-1,.93.93,0,1,1,1.85.26Z" style="fill: rgb(255, 255, 255); transform-origin: 298.658px 127.731px;" id="elku6qp8dxooa" class="animable"></path><path d="M329.09,116.55a10.28,10.28,0,0,1-1.22-.41,2.06,2.06,0,0,1-1.17-.64.67.67,0,0,1,.09-.81,1.65,1.65,0,0,1,1.65-.2,2.36,2.36,0,0,1,1.41,1A.71.71,0,0,1,329.09,116.55Z" style="fill: rgb(38, 50, 56); transform-origin: 328.278px 115.461px;" id="elgm4hs1vb98" class="animable"></path><path d="M316.82,116.2c.43-.09.81-.25,1.23-.38a2.09,2.09,0,0,0,1.18-.62.66.66,0,0,0-.08-.81,1.66,1.66,0,0,0-1.64-.24,2.4,2.4,0,0,0-1.44,1A.71.71,0,0,0,316.82,116.2Z" style="fill: rgb(38, 50, 56); transform-origin: 317.655px 115.123px;" id="el7zu7wwl6xx5" class="animable"></path><path d="M319,120.22s-.11,0-.11.1c-.07,1.27-.36,2.7-1.54,3,0,0,0,.08,0,.08C318.78,123.34,319.15,121.43,319,120.22Z" style="fill: rgb(38, 50, 56); transform-origin: 318.19px 121.81px;" id="elbczxo1kns4" class="animable"></path><path d="M318,118.8c-2-.33-2.54,3.73-.67,4S319.7,119.08,318,118.8Z" style="fill: rgb(38, 50, 56); transform-origin: 317.609px 120.797px;" id="ele3k6q4crm4v" class="animable"></path><path d="M317.18,118.91c-.38.19-.78.55-1.21.54s-.82-.49-1.09-.94c0-.05-.07,0-.08,0a1.49,1.49,0,0,0,.91,1.83c.74.2,1.38-.41,1.67-1.17C317.44,119.07,317.34,118.84,317.18,118.91Z" style="fill: rgb(38, 50, 56); transform-origin: 316.067px 119.433px;" id="ele7th7c6j0sa" class="animable"></path><path d="M326.22,120.63s.09.07.08.12c-.21,1.25-.24,2.72.84,3.29,0,0,0,.08,0,.07C325.76,123.73,325.82,121.78,326.22,120.63Z" style="fill: rgb(38, 50, 56); transform-origin: 326.556px 122.37px;" id="elvt6kiuep4gq" class="animable"></path><path d="M327.51,119.47c2.05.12,1.66,4.19-.23,4.08S325.8,119.37,327.51,119.47Z" style="fill: rgb(38, 50, 56); transform-origin: 327.458px 121.51px;" id="elkpf77xt8mjg" class="animable"></path><path d="M328.34,119.81c.3.25.58.67,1,.74s.82-.34,1.14-.74c0,0,.06,0,.06,0-.05.78-.39,1.57-1.15,1.65s-1.13-.65-1.24-1.44C328.09,119.92,328.22,119.72,328.34,119.81Z" style="fill: rgb(38, 50, 56); transform-origin: 329.337px 120.627px;" id="elpfoctp6n55m" class="animable"></path><path d="M317.88,130.49c.25.35.48.8.93.92a3.43,3.43,0,0,0,1.39-.08c.05,0,.08,0,.05.07a1.73,1.73,0,0,1-1.71.4,1.35,1.35,0,0,1-.79-1.27A.07.07,0,0,1,317.88,130.49Z" style="fill: rgb(38, 50, 56); transform-origin: 319.006px 131.167px;" id="elqzcm63mbde" class="animable"></path><path d="M323.83,126.3s.05,1.91-.05,2.8c0,.08-.23.1-.54.08h0a4.26,4.26,0,0,1-3.92-2.05c-.05-.09.08-.17.15-.11a6.34,6.34,0,0,0,3.72,1.55c.09-.24-.18-3.27,0-3.26a7.33,7.33,0,0,1,2,.69c0-4-.58-7.94-.5-11.91a.12.12,0,0,1,.24,0,64.29,64.29,0,0,1,1.09,12.8C325.92,127.37,324.17,126.5,323.83,126.3Z" style="fill: rgb(38, 50, 56); transform-origin: 322.668px 121.58px;" id="el5uqoewb0vg6" class="animable"></path><path d="M322.88,129a4.92,4.92,0,0,1-2.13,1.31,2.35,2.35,0,0,1-1.36-.06c-.94-.36-.87-1.26-.61-2a5.87,5.87,0,0,1,.56-1.12A6.45,6.45,0,0,0,322.88,129Z" style="fill: rgb(38, 50, 56); transform-origin: 320.745px 128.756px;" id="el0ike0j0c2iff" class="animable"></path><path d="M320.75,130.31a2.35,2.35,0,0,1-1.36-.06c-.94-.36-.87-1.26-.61-2A2.31,2.31,0,0,1,320.75,130.31Z" style="fill: rgb(255, 152, 185); transform-origin: 319.68px 129.316px;" id="elt8vter3ahs" class="animable"></path><path d="M290,143.53a9.37,9.37,0,0,0,1.39,4.79c2.83,4.67,10.43,8.46,18,7.54,4.81-.59,7.78-2.53,9.28-5A35.3,35.3,0,0,1,290,143.53Z" style="fill: rgb(69, 90, 100); transform-origin: 304.335px 149.764px;" id="elmlw2rt3mfi9" class="animable"></path><path d="M283.49,137.28c8.58,14.65,33.54,21.13,49.26,7.91,11.1-9.36,16-28.65,7.64-44.7C328.25,77.28,303.71,79.67,290,91,275.59,102.94,277,126.16,283.49,137.28Zm16.74-37.09c11.07-8.15,30.94-8.64,40.6,7.87A24.72,24.72,0,0,1,334.44,140c-12.74,9.55-32.81,5.06-39.66-5.37C289.59,126.72,288.52,108.81,300.23,100.19Z" style="fill: rgb(0, 255, 136); transform-origin: 311.693px 117.507px;" id="elkx1wyf51l29" class="animable"></path><g id="elu7os2yhjcvj"><path d="M294.78,134.62c6.85,10.43,26.92,14.92,39.66,5.37a24.72,24.72,0,0,0,6.39-31.93c-9.66-16.51-29.53-16-40.6-7.87C288.52,108.81,289.59,126.72,294.78,134.62Z" style="fill: rgb(69, 90, 100); opacity: 0.1; transform-origin: 317.587px 119.957px;" class="animable"></path></g><g id="eljpbas9m104d"><path d="M294.78,134.62c6.85,10.43,26.92,14.92,39.66,5.37a24.72,24.72,0,0,0,6.39-31.93c-9.66-16.51-29.53-16-40.6-7.87C288.52,108.81,289.59,126.72,294.78,134.62Z" style="fill: rgb(69, 90, 100); opacity: 0.1; transform-origin: 317.587px 119.957px;" class="animable"></path></g><g id="elzwkkimvtybf"><g style="opacity: 0.2; transform-origin: 317.602px 119.935px;" class="animable"><path d="M318.59,94.69a183.52,183.52,0,0,1,24.83,31.48,24,24,0,0,0,.31-10.28A187.38,187.38,0,0,0,328.68,97,27.12,27.12,0,0,0,318.59,94.69Z" style="fill: rgb(255, 255, 255); transform-origin: 331.367px 110.43px;" id="elqs91flvdjve" class="animable"></path><path d="M291.4,125a24.41,24.41,0,0,0,3.38,9.64,22.26,22.26,0,0,0,9,7.49A147.41,147.41,0,0,0,291.4,125Z" style="fill: rgb(255, 255, 255); transform-origin: 297.59px 133.565px;" id="el8goxh41qhve" class="animable"></path><path d="M313.07,95a178.61,178.61,0,0,1,28.47,36.34c.19-.37.36-.74.52-1.12a180.64,180.64,0,0,0-27.77-35.38Z" style="fill: rgb(255, 255, 255); transform-origin: 327.565px 113.09px;" id="elm2goihp35f" class="animable"></path><path d="M291.93,113.05a156.61,156.61,0,0,1,23.9,32.13c.38,0,.76,0,1.15,0A157.71,157.71,0,0,0,292.2,112C292.1,112.36,292,112.7,291.93,113.05Z" style="fill: rgb(255, 255, 255); transform-origin: 304.455px 128.59px;" id="el0qjoxmqrkm5" class="animable"></path><path d="M291.06,120.09c0,.48,0,.94,0,1.41a152.6,152.6,0,0,1,16,21.95c.45.16.9.31,1.36.44A152.12,152.12,0,0,0,291.06,120.09Z" style="fill: rgb(255, 255, 255); transform-origin: 299.74px 131.99px;" id="eln3095kx288p" class="animable"></path><path d="M295.7,104.75a163.83,163.83,0,0,1,30,39.46,25.62,25.62,0,0,0,3.39-1.17,166.67,166.67,0,0,0-31.22-40.81A22.3,22.3,0,0,0,295.7,104.75Z" style="fill: rgb(255, 255, 255); transform-origin: 312.395px 123.22px;" id="eldg1zct7ggls" class="animable"></path></g></g><path d="M274.59,124.59c-1.64-4-1.67-12.28,2.51-16.22,4-3.72,10.79-4.09,13.81,4.35,2.08,5.83.43,12.54-2.79,15.63C283.56,132.72,276.75,129.94,274.59,124.59Z" style="fill: rgb(0, 255, 136); transform-origin: 282.697px 118.184px;" id="elv2v3azbrg7" class="animable"></path><g id="elngfgcrm5px"><path d="M274.59,124.59c-1.64-4-1.67-12.28,2.51-16.22,4-3.72,10.79-4.09,13.81,4.35,2.08,5.83.43,12.54-2.79,15.63C283.56,132.72,276.75,129.94,274.59,124.59Z" style="opacity: 0.1; transform-origin: 282.697px 118.184px;" class="animable"></path></g><path d="M273.33,123.12c-1.26-3.12-1.28-9.44,1.93-12.47,3-2.86,8.29-3.14,10.61,3.34,1.6,4.48.33,9.64-2.15,12C280.23,129.36,275,127.22,273.33,123.12Z" style="fill: rgb(0, 255, 136); transform-origin: 279.56px 118.189px;" id="elx7afphb8o4" class="animable"></path><path d="M281.36,157.88c4.18,24.86,24,57,30.6,64.24,10.05,11.07,56.18-.8,65.58-2.6,4-.76-8.35-35.75-12.65-35-3.75.64-39,11-40.05,9.76-.85-1-17.89-24-30.11-39.15C284.19,142.06,280.26,151.3,281.36,157.88Z" style="fill: rgb(247, 169, 160); transform-origin: 329.754px 187.653px;" id="elc3q1bxnxou" class="animable"></path><path d="M356.59,186.63l6.45-1.71a21.93,21.93,0,0,0,5.85-2.7c7.23-4.17,27.51-9.69,45.82,5,7,5.61,6.14,13-2.18,8.45-5.87-3.2-9.66-5.92-11.86-6.43,0,0,4,9.42.86,14.46a109.86,109.86,0,0,1-9.09,12.59,24.14,24.14,0,0,1-2.51-1.49,12.45,12.45,0,0,1-12.39,4.75l-10.39,2.22Z" style="fill: rgb(69, 90, 100); transform-origin: 388.006px 199.708px;" id="eltpdy1arm0cj" class="animable"></path><path d="M376.42,179.35c4.29.84,13.36,2.79,20.22,7,7.62,4.63,21.06,15.62,17.58,21.21-2.55,4.1-8.05.35-8.05.35s4.59,5.71,1.48,8.91c-2.84,2.92-6.92-.23-6.92-.23s2.19,3.94-1.08,6.22c-3.94,2.75-7.89-6-14.28-6.64C383.93,216,376.42,179.35,376.42,179.35Z" style="fill: rgb(69, 90, 100); transform-origin: 395.602px 201.347px;" id="el789ylgptyoy" class="animable"></path><path d="M390.4,193.55c3.91,1.46,11.93,7,15.78,14.15.08.16,0,.31-.1.18a88.05,88.05,0,0,0-15.72-14.26S390.36,193.54,390.4,193.55Z" style="fill: rgb(38, 50, 56); transform-origin: 398.286px 200.739px;" id="elklmzrhk3do9" class="animable"></path><path d="M386,201.38c3.24,1.61,11.25,7.74,14.9,15.06.08.17,0,.32-.11.18a93.59,93.59,0,0,0-14.84-15.17S385.9,201.36,386,201.38Z" style="fill: rgb(38, 50, 56); transform-origin: 393.435px 209.026px;" id="el7q144hcapcs" class="animable"></path><path d="M356.59,186.63l10.56,35.11s-2.11,4-11.56,5.82-37,2.31-43.35-3.51-23.92-36-30.05-58.33,6.73-20.24,13.47-10.57,29.21,37.72,29.88,38,16.43-5.74,22.14-6.9S356.59,186.63,356.59,186.63Z" style="fill: rgb(0, 255, 136); transform-origin: 323.864px 188.503px;" id="elaky00vuw08k" class="animable"></path><path d="M321.63,188.56c-1.58-1.61-3.06-3.29-4.53-5s-2.89-3.43-4.3-5.17-2.78-3.51-4.11-5.33l-2-2.72c-.64-.93-1.3-1.84-1.9-2.79.79.8,1.53,1.64,2.3,2.46l2.22,2.53c1.48,1.69,2.89,3.43,4.3,5.17s2.79,3.52,4.11,5.34S320.4,186.68,321.63,188.56Z" style="fill: rgb(38, 50, 56); transform-origin: 313.21px 178.055px;" id="elnupccvrg5ls" class="animable"></path><path d="M309,172.73a12.24,12.24,0,0,1-1.09-2.13,23.27,23.27,0,0,1-.77-2.27,4.68,4.68,0,0,1,.74,1,9,9,0,0,1,.53,1.08A8.13,8.13,0,0,1,309,172.73Z" style="fill: rgb(38, 50, 56); transform-origin: 308.07px 170.53px;" id="eli84ay25uxr" class="animable"></path><path d="M309.47,220.9c-1.36-1.62-2.61-3.34-3.87-5.05s-2.41-3.5-3.57-5.28c-2.31-3.56-4.43-7.24-6.46-11s-3.86-7.57-5.52-11.49a120.25,120.25,0,0,1-4.41-11.94c.88,1.94,1.62,3.92,2.53,5.83s1.71,3.88,2.64,5.77l2.76,5.71c1,1.88,1.91,3.77,2.94,5.61,1.94,3.76,4.07,7.41,6.22,11S307.13,217.37,309.47,220.9Z" style="fill: rgb(38, 50, 56); transform-origin: 297.555px 198.52px;" id="el9f04ex4zgt" class="animable"></path><path d="M288.35,183.18a11.13,11.13,0,0,1-1.82-1.74,10.6,10.6,0,0,1-1.4-2.09,10.67,10.67,0,0,1,1.81,1.74A10.08,10.08,0,0,1,288.35,183.18Z" style="fill: rgb(38, 50, 56); transform-origin: 286.74px 181.265px;" id="ellyljiiuwlf" class="animable"></path><g id="el4vt0s0c2x4a"><path d="M351.45,190.5c1.42,3.83,2.64,7.75,3.83,11.67s2.36,7.76,3.51,11.64c.66,2.23,1.32,4.46,1.9,6.7,0,.15-.09.18-.14,0-1.39-3.85-2.59-7.78-3.84-11.67s-2.44-7.74-3.61-11.62c-.67-2.23-1.3-4.45-1.86-6.71C351.18,190.34,351.37,190.29,351.45,190.5Z" style="opacity: 0.1; transform-origin: 355.959px 205.498px;" class="animable"></path></g></g><g id="freepik--Stars--inject-135" class="animable animator-active" style="transform-origin: 249.717px 244.82px;"><polygon points="381.88 337.25 387.39 338.27 388.62 344.08 389.85 338.27 395.36 337.25 389.87 335.91 388.62 330.43 387.36 335.91 381.88 337.25" style="fill: rgb(199, 199, 199); transform-origin: 388.62px 337.255px;" id="elvciwh0csgtr" class="animable"></polygon><polygon points="114.28 321.65 119.78 322.67 121.02 328.47 122.25 322.67 127.75 321.64 122.27 320.3 121.02 314.82 119.76 320.3 114.28 321.65" style="fill: rgb(199, 199, 199); transform-origin: 121.015px 321.645px;" id="elsgv9x6zs61" class="animable"></polygon><polygon points="325.61 243.82 331.12 244.84 332.35 250.65 333.58 244.84 339.09 243.82 333.61 242.48 332.35 237 331.1 242.48 325.61 243.82" style="fill: rgb(199, 199, 199); transform-origin: 332.35px 243.825px;" id="elqo1m21svip" class="animable"></polygon><polygon points="434.24 303.07 437.32 303.64 438.01 306.88 438.7 303.64 441.77 303.07 438.71 302.32 438.01 299.25 437.31 302.32 434.24 303.07" style="fill: rgb(199, 199, 199); transform-origin: 438.005px 303.065px;" id="elbqdmmqd7xq" class="animable"></polygon><polygon points="200.6 426.57 203.68 427.14 204.36 430.38 205.05 427.14 208.13 426.57 205.06 425.82 204.36 422.75 203.66 425.82 200.6 426.57" style="fill: rgb(199, 199, 199); transform-origin: 204.365px 426.565px;" id="elmjxzwj314d" class="animable"></polygon><polygon points="426.71 156.97 429.79 157.54 430.48 160.79 431.16 157.54 434.24 156.97 431.18 156.22 430.48 153.16 429.77 156.22 426.71 156.97" style="fill: rgb(199, 199, 199); transform-origin: 430.475px 156.975px;" id="el1tek0495ujv" class="animable"></polygon><polygon points="63.52 226.78 66.6 227.35 67.29 230.6 67.98 227.35 71.06 226.78 67.99 226.03 67.29 222.97 66.59 226.03 63.52 226.78" style="fill: rgb(199, 199, 199); transform-origin: 67.29px 226.785px;" id="el3ls6ukgv1jv" class="animable"></polygon><polygon points="80.04 391.98 83.12 392.55 83.81 395.79 84.5 392.55 87.57 391.98 84.51 391.23 83.81 388.16 83.11 391.23 80.04 391.98" style="fill: rgb(199, 199, 199); transform-origin: 83.805px 391.975px;" id="el8dyumr1hie" class="animable"></polygon><polygon points="414.83 239.19 417.91 239.75 418.6 243 419.28 239.75 422.36 239.18 419.3 238.44 418.6 235.37 417.89 238.44 414.83 239.19" style="fill: rgb(199, 199, 199); transform-origin: 418.595px 239.185px;" id="el7mvkt7v3fab" class="animable"></polygon><polygon points="172.92 83.46 176 84.03 176.69 87.27 177.38 84.03 180.46 83.45 177.39 82.7 176.69 79.64 175.99 82.7 172.92 83.46" style="fill: rgb(199, 199, 199); transform-origin: 176.69px 83.455px;" id="elxqqx7hnqhe" class="animable"></polygon><polygon points="293.45 332.29 296.53 332.86 297.22 336.1 297.91 332.86 300.99 332.29 297.92 331.54 297.22 328.47 296.52 331.54 293.45 332.29" style="fill: rgb(199, 199, 199); transform-origin: 297.22px 332.285px;" id="elfc304xu05pl" class="animable"></polygon><path d="M193.31,433.59a.89.89,0,0,1,0,1.78A.89.89,0,0,1,193.31,433.59Z" style="fill: rgb(199, 199, 199); transform-origin: 193.31px 434.48px;" id="elx031xspuiln" class="animable"></path><path d="M352.52,266.2a.9.9,0,0,1,0,1.79A.9.9,0,0,1,352.52,266.2Z" style="fill: rgb(199, 199, 199); transform-origin: 352.52px 267.095px;" id="el0cidlaljey4t" class="animable"></path><path d="M144,426.89a.9.9,0,0,1,0,1.79A.9.9,0,0,1,144,426.89Z" style="fill: rgb(199, 199, 199); transform-origin: 144px 427.785px;" id="el2pxexvh0ivs" class="animable"></path><path d="M395,277.89a.9.9,0,0,1,0,1.79A.9.9,0,0,1,395,277.89Z" style="fill: rgb(199, 199, 199); transform-origin: 395px 278.785px;" id="elxsh6xoy536" class="animable"></path><path d="M215.67,417.54a.63.63,0,0,1,0,1.26A.63.63,0,0,1,215.67,417.54Z" style="fill: rgb(199, 199, 199); transform-origin: 215.67px 418.17px;" id="elqtm2xr8nzqf" class="animable"></path><path d="M89.59,89.71a.63.63,0,0,1,0,1.26A.63.63,0,0,1,89.59,89.71Z" style="fill: rgb(199, 199, 199); transform-origin: 89.59px 90.34px;" id="el0uhc0gebsdu" class="animable"></path><path d="M333.09,292.64a.63.63,0,0,1,0,1.26A.63.63,0,0,1,333.09,292.64Z" style="fill: rgb(199, 199, 199); transform-origin: 333.09px 293.27px;" id="eljyan70jp8o" class="animable"></path><path d="M311.69,281.16a1.72,1.72,0,0,1,0,3.43A1.72,1.72,0,0,1,311.69,281.16Z" style="fill: rgb(199, 199, 199); transform-origin: 311.69px 282.875px;" id="elgcp4il19qet" class="animable"></path><polygon points="186.4 147.26 191.91 148.28 193.14 154.08 194.37 148.28 199.88 147.25 194.39 145.91 193.14 140.43 191.88 145.91 186.4 147.26" style="fill: rgb(199, 199, 199); transform-origin: 193.14px 147.255px;" id="elxbrrk12zh29" class="animable"></polygon><polygon points="245.11 58.08 248.19 58.65 248.88 61.9 249.57 58.65 252.65 58.08 249.58 57.33 248.88 54.27 248.18 57.33 245.11 58.08" style="fill: rgb(199, 199, 199); transform-origin: 248.88px 58.085px;" id="elmndli7ktct" class="animable"></polygon><path d="M58.47,141.39a.9.9,0,0,1,0,1.79A.9.9,0,0,1,58.47,141.39Z" style="fill: rgb(199, 199, 199); transform-origin: 58.47px 142.285px;" id="el9vn49es5t57" class="animable"></path><path d="M72.49,378.09a.89.89,0,0,1,0,1.78A.89.89,0,0,1,72.49,378.09Z" style="fill: rgb(199, 199, 199); transform-origin: 72.49px 378.98px;" id="elnxsm651xqoi" class="animable"></path><path d="M94,216.21A.89.89,0,0,1,94,218,.89.89,0,0,1,94,216.21Z" style="fill: rgb(199, 199, 199); transform-origin: 94px 217.105px;" id="elld84amqj6gq" class="animable"></path><path d="M129.34,335.54a.63.63,0,0,1,0,1.26A.63.63,0,0,1,129.34,335.54Z" style="fill: rgb(199, 199, 199); transform-origin: 129.34px 336.17px;" id="eliksiqk5m0gi" class="animable"></path><path d="M262.52,416.47a.63.63,0,0,1,0,1.26A.63.63,0,0,1,262.52,416.47Z" style="fill: rgb(199, 199, 199); transform-origin: 262.52px 417.1px;" id="elgfbpfqvc4p8" class="animable"></path><path d="M356.29,127.62a.63.63,0,0,1,0,1.26A.63.63,0,0,1,356.29,127.62Z" style="fill: rgb(199, 199, 199); transform-origin: 356.29px 128.25px;" id="eltj5toikadaq" class="animable"></path><path d="M242.23,89a.63.63,0,0,1,0,1.26A.63.63,0,0,1,242.23,89Z" style="fill: rgb(199, 199, 199); transform-origin: 242.23px 89.63px;" id="el2rh0xzmznhj" class="animable"></path><path d="M204.37,313.11a1.71,1.71,0,0,1,0,3.42A1.71,1.71,0,0,1,204.37,313.11Z" style="fill: rgb(199, 199, 199); transform-origin: 204.37px 314.82px;" id="elma8lbvkenkh" class="animable"></path><path d="M429.72,183.84a1.71,1.71,0,0,1,0,3.42A1.71,1.71,0,0,1,429.72,183.84Z" style="fill: rgb(199, 199, 199); transform-origin: 429.72px 185.55px;" id="eltj6rytmvaa" class="animable"></path><path d="M79.6,333.83a1.71,1.71,0,0,1,0,3.42A1.71,1.71,0,0,1,79.6,333.83Z" style="fill: rgb(199, 199, 199); transform-origin: 79.6px 335.54px;" id="els5s3dht7ysg" class="animable"></path><polygon points="184 174.82 187.08 175.39 187.77 178.64 188.45 175.39 191.53 174.82 188.47 174.07 187.77 171.01 187.06 174.07 184 174.82" style="fill: rgb(199, 199, 199); transform-origin: 187.765px 174.825px;" id="elf1g7qozwjjq" class="animable"></polygon><polygon points="288.73 423.25 291.81 423.82 292.5 427.07 293.18 423.82 296.26 423.25 293.2 422.5 292.5 419.44 291.8 422.5 288.73 423.25" style="fill: rgb(199, 199, 199); transform-origin: 292.495px 423.255px;" id="el90wv40fafkk" class="animable"></polygon><path d="M302.37,383.27a.89.89,0,0,1,0,1.78A.89.89,0,0,1,302.37,383.27Z" style="fill: rgb(199, 199, 199); transform-origin: 302.37px 384.16px;" id="el5id5d7nxmso" class="animable"></path><path d="M337.15,359.53a.89.89,0,0,1,0,1.78A.89.89,0,0,1,337.15,359.53Z" style="fill: rgb(199, 199, 199); transform-origin: 337.15px 360.42px;" id="ellckh868ydzt" class="animable"></path><polygon points="227.09 400.52 230.17 401.09 230.86 404.33 231.55 401.09 234.63 400.51 231.56 399.77 230.86 396.7 230.16 399.77 227.09 400.52" style="fill: rgb(199, 199, 199); transform-origin: 230.86px 400.515px;" id="el36ck9z6yv3v" class="animable"></polygon><path d="M353.83,113.07a.9.9,0,0,1,0,1.79A.9.9,0,0,1,353.83,113.07Z" style="fill: rgb(199, 199, 199); transform-origin: 353.83px 113.965px;" id="elrwclj4dnoc" class="animable"></path><path d="M375.3,362.34a.64.64,0,0,1,0,1.27A.64.64,0,0,1,375.3,362.34Z" style="fill: rgb(199, 199, 199); transform-origin: 375.3px 362.975px;" id="els4yinbui8xd" class="animable"></path><polygon points="106.65 255 109.73 255.57 110.42 258.82 111.1 255.57 114.18 255 111.12 254.25 110.42 251.19 109.72 254.25 106.65 255" style="fill: rgb(199, 199, 199); transform-origin: 110.415px 255.005px;" id="el363xm6pmjjg" class="animable"></polygon><path d="M71.06,304.12a.89.89,0,0,1,0,1.78A.89.89,0,0,1,71.06,304.12Z" style="fill: rgb(199, 199, 199); transform-origin: 71.06px 305.01px;" id="elrfuwejcbbr" class="animable"></path><path d="M194.18,238.39a.89.89,0,0,1,0,1.78A.89.89,0,0,1,194.18,238.39Z" style="fill: rgb(199, 199, 199); transform-origin: 194.18px 239.28px;" id="elkd7wf6wsm4q" class="animable"></path><path d="M89.59,148.22a.63.63,0,0,1,0,1.26A.63.63,0,0,1,89.59,148.22Z" style="fill: rgb(199, 199, 199); transform-origin: 89.59px 148.85px;" id="eliid77jylvkb" class="animable"></path><path d="M81.51,142.41a1.72,1.72,0,0,1,0,3.43A1.72,1.72,0,0,1,81.51,142.41Z" style="fill: rgb(199, 199, 199); transform-origin: 81.51px 144.125px;" id="el60bjuie08o" class="animable"></path><path d="M372.9,222a1.71,1.71,0,0,1,0,3.42A1.71,1.71,0,0,1,372.9,222Z" style="fill: rgb(199, 199, 199); transform-origin: 372.9px 223.71px;" id="elu3hguz4x8st" class="animable"></path></g><defs>     <filter id="active" height="200%">         <feMorphology in="SourceAlpha" result="DILATED" operator="dilate" radius="2"></feMorphology>                <feFlood flood-color="#32DFEC" flood-opacity="1" result="PINK"></feFlood>        <feComposite in="PINK" in2="DILATED" operator="in" result="OUTLINE"></feComposite>        <feMerge>            <feMergeNode in="OUTLINE"></feMergeNode>            <feMergeNode in="SourceGraphic"></feMergeNode>        </feMerge>    </filter>    <filter id="hover" height="200%">        <feMorphology in="SourceAlpha" result="DILATED" operator="dilate" radius="2"></feMorphology>                <feFlood flood-color="#ff0000" flood-opacity="0.5" result="PINK"></feFlood>        <feComposite in="PINK" in2="DILATED" operator="in" result="OUTLINE"></feComposite>        <feMerge>            <feMergeNode in="OUTLINE"></feMergeNode>            <feMergeNode in="SourceGraphic"></feMergeNode>        </feMerge>            <feColorMatrix type="matrix" values="0   0   0   0   0                0   1   0   0   0                0   0   0   0   0                0   0   0   1   0 "></feColorMatrix>    </filter></defs></svg>